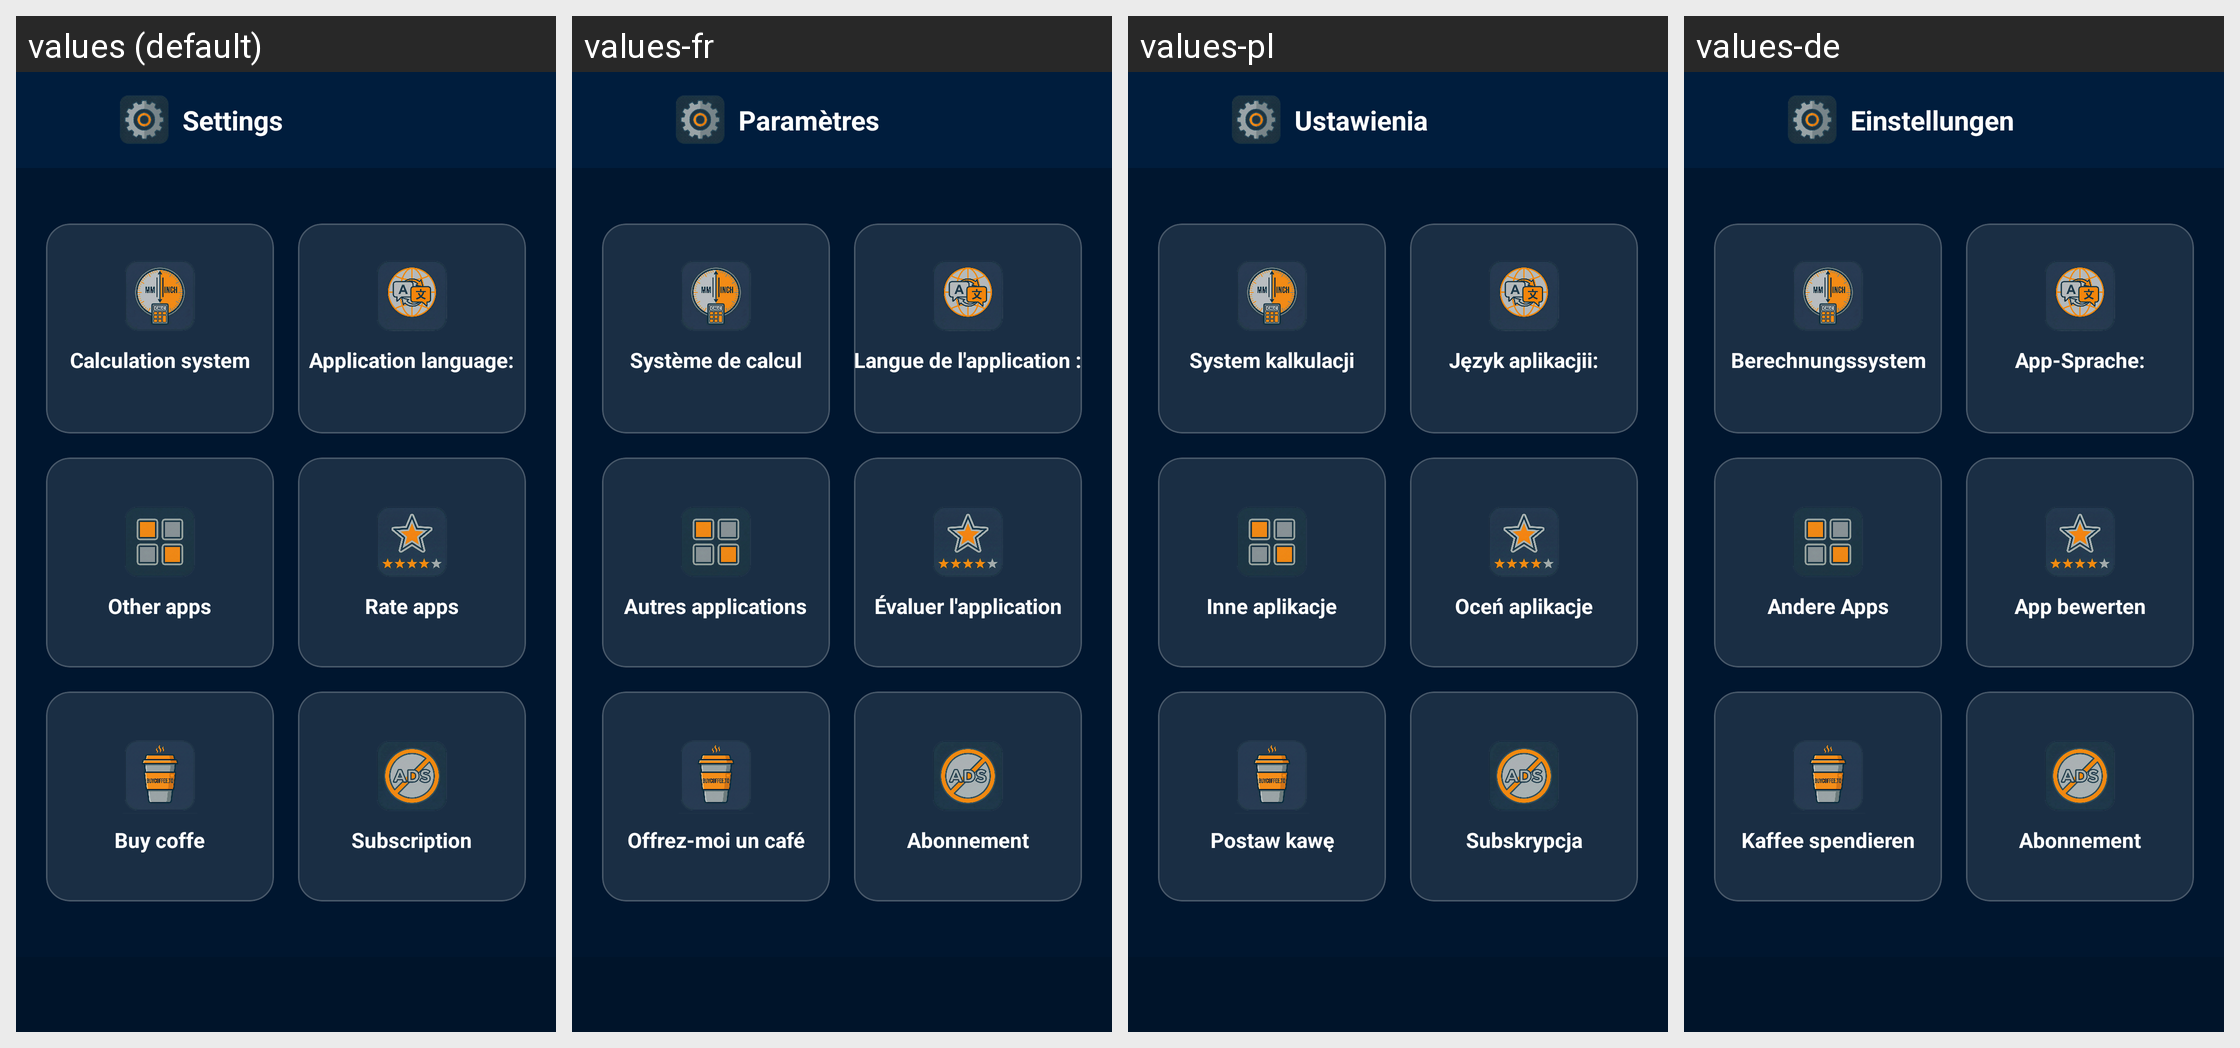

Strings drawn on this Android screen and how each of the app's shown locales translates them:
Android screen res/layout/activity_settings.xml rendered under 4 locales, left to right: values (default), values-fr, values-pl, values-de. Device: Nexus 5 (rendered at 1080×1920; each locale shown at half size, 540×960, under a caption strip naming it); theme Theme.CalkulatorCNC.
Other locales in the repository, not shown: values-en, values-es, values-it.
Strings drawn on this screen, with the default value and each locale's value (text and hints the layout hard-codes, and strings that could not be matched under every locale, appear in the picture but are not listed):

main_button6
  values: Settings
  values-fr: Paramètres
  values-pl: Ustawienia
  values-de: Einstellungen

calc_system
  values: Calculation system
  values-fr: Système de calcul
  values-pl: System kalkulacji
  values-de: Berechnungssystem

language
  values: Application language:
  values-fr: Langue de l'application :
  values-pl: Język aplikacjii:
  values-de: App-Sprache:

settings_button2
  values: Other apps
  values-fr: Autres applications
  values-pl: Inne aplikacje
  values-de: Andere Apps

settings_button3
  values: Rate apps
  values-fr: Évaluer l'application
  values-pl: Oceń aplikacje
  values-de: App bewerten

settings_button4
  values: Buy coffe
  values-fr: Offrez-moi un café
  values-pl: Postaw kawę
  values-de: Kaffee spendieren

settings_button5
  values: Subscription
  values-fr: Abonnement
  values-pl: Subskrypcja
  values-de: Abonnement
